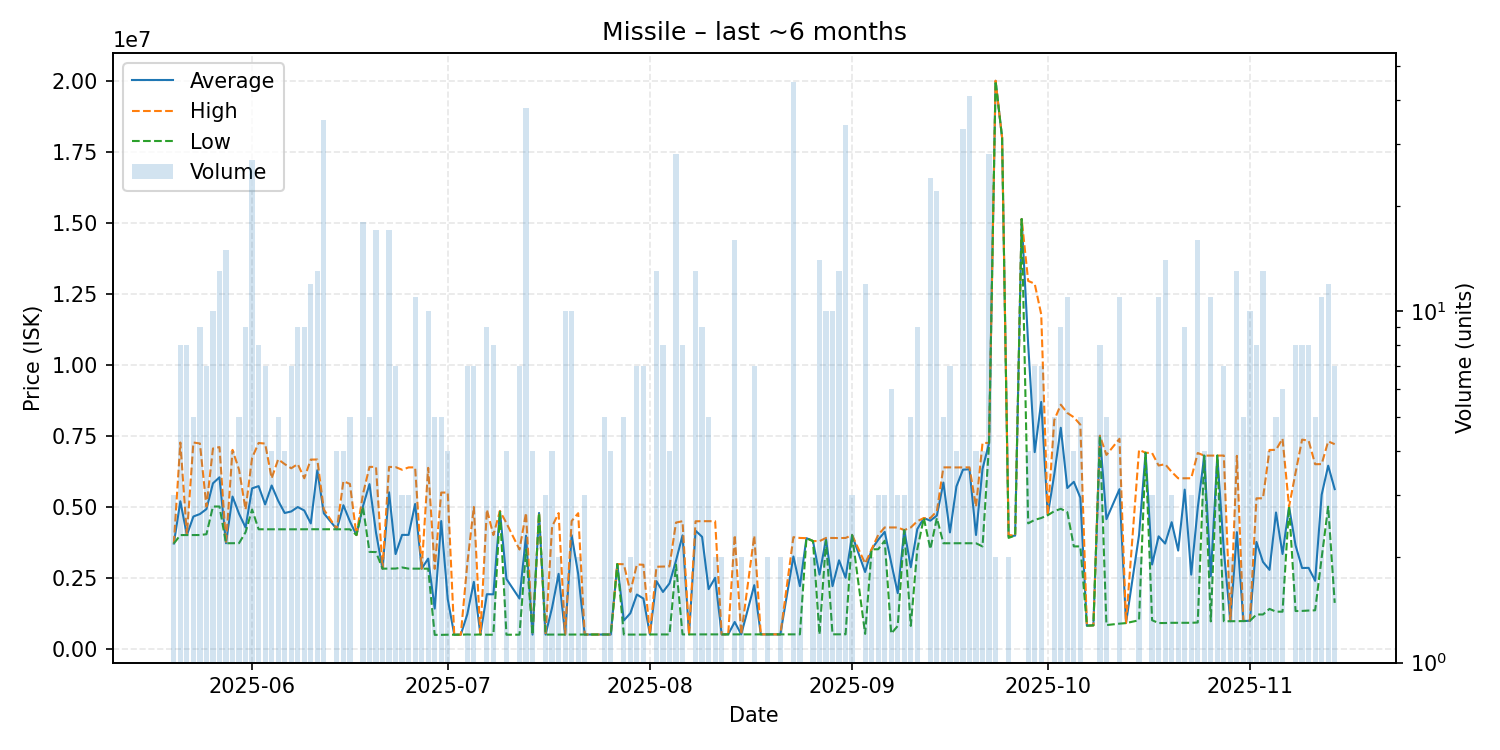

The file beside this chart, header and first rows:
date, average, highest, lowest, order_count, volume
2025-05-20, 3702000, 3702000, 3702000, 1, 3
2025-05-21, 5190375, 7259000, 4000000, 7, 8
2025-05-22, 4000000, 4000000, 4000000, 3, 8
2025-05-23, 4653400, 7259000, 4002000, 5, 5
2025-05-24, 4740667, 7225000, 4001000, 8, 9
2025-05-25, 4914714, 5003000, 4030000, 7, 7
2025-05-26, 5822300, 7048000, 5005000, 4, 10
2025-05-27, 6034385, 7098000, 5005500, 8, 13
2025-05-28, 3711933, 3712000, 3711000, 11, 15
2025-05-29, 5355750, 7000000, 3711500, 4, 4
2025-05-30, 4750000, 6302500, 3715000, 5, 5
2025-05-31, 4266778, 4898000, 4101000, 9, 9
2025-06-01, 5645333, 6716000, 4898000, 17, 27
2025-06-02, 5722875, 7243000, 4203500, 7, 8
2025-06-03, 5079429, 7221500, 4203000, 6, 7
2025-06-04, 5745250, 6000000, 4203000, 4, 4
2025-06-05, 5208000, 6667000, 4203000, 5, 5
2025-06-06, 4777000, 6499000, 4203000, 4, 4
2025-06-07, 4830857, 6352000, 4203000, 7, 7
2025-06-08, 4986889, 6500000, 4203000, 9, 9
2025-06-09, 4865778, 6000000, 4205000, 8, 9
2025-06-10, 4410167, 6658000, 4205000, 6, 12
2025-06-11, 6282692, 6660000, 4205000, 6, 13
2025-06-12, 4766686, 4900000, 4205000, 7, 35
2025-06-14, 4204750, 4210000, 4203000, 3, 4
2025-06-15, 5050000, 5897000, 4203000, 3, 4
2025-06-16, 4481800, 5800000, 4203000, 3, 5
2025-06-17, 4000000, 4000000, 4000000, 1, 1
2025-06-18, 5013111, 5444000, 4998000, 14, 18
2025-06-19, 5794400, 6400000, 3408000, 4, 5
2025-06-20, 4085941, 6400000, 3400000, 12, 17
2025-06-21, 2817000, 2817000, 2817000, 2, 2
2025-06-22, 5506000, 6400000, 2818000, 12, 17
2025-06-23, 3330857, 6394000, 2820000, 7, 7
2025-06-24, 4006000, 6299000, 2859500, 3, 3
2025-06-25, 4005667, 6382000, 2817500, 3, 3
2025-06-26, 5093909, 6384000, 2817000, 7, 11
2025-06-27, 2816000, 2816000, 2816000, 2, 2
2025-06-28, 3170500, 6367000, 2816000, 8, 10
2025-06-29, 1411060, 2810000, 485100, 4, 5
2025-06-30, 4493480, 5496500, 485400, 5, 5
2025-07-01, 1742050, 5496000, 491100, 4, 4
2025-07-02, 491000, 491000, 491000, 1, 1
2025-07-03, 491000, 491000, 491000, 1, 1
2025-07-04, 1211571, 2999500, 500000, 7, 7
2025-07-05, 2350614, 4991000, 490650, 7, 7
2025-07-06, 500100, 500100, 500100, 1, 1
2025-07-07, 1917433, 4898000, 490250, 7, 9
2025-07-08, 1912638, 4000000, 490200, 8, 8
2025-07-09, 4849000, 4849000, 4849000, 1, 1
2025-07-10, 2454975, 4419500, 490450, 4, 4
2025-07-12, 1764271, 3491000, 491700, 7, 7
2025-07-13, 3977603, 4780000, 3488000, 9, 38
2025-07-14, 493950, 494200, 493700, 3, 4
2025-07-15, 4779000, 4779000, 4779000, 1, 1
2025-07-16, 495100, 495100, 495100, 2, 3
2025-07-17, 1446325, 4300000, 495100, 3, 4
2025-07-18, 2634600, 4774000, 495200, 2, 2
2025-07-19, 495490, 495750, 495100, 6, 10
2025-07-20, 3994510, 4495000, 495100, 9, 10
... 111 more rows
